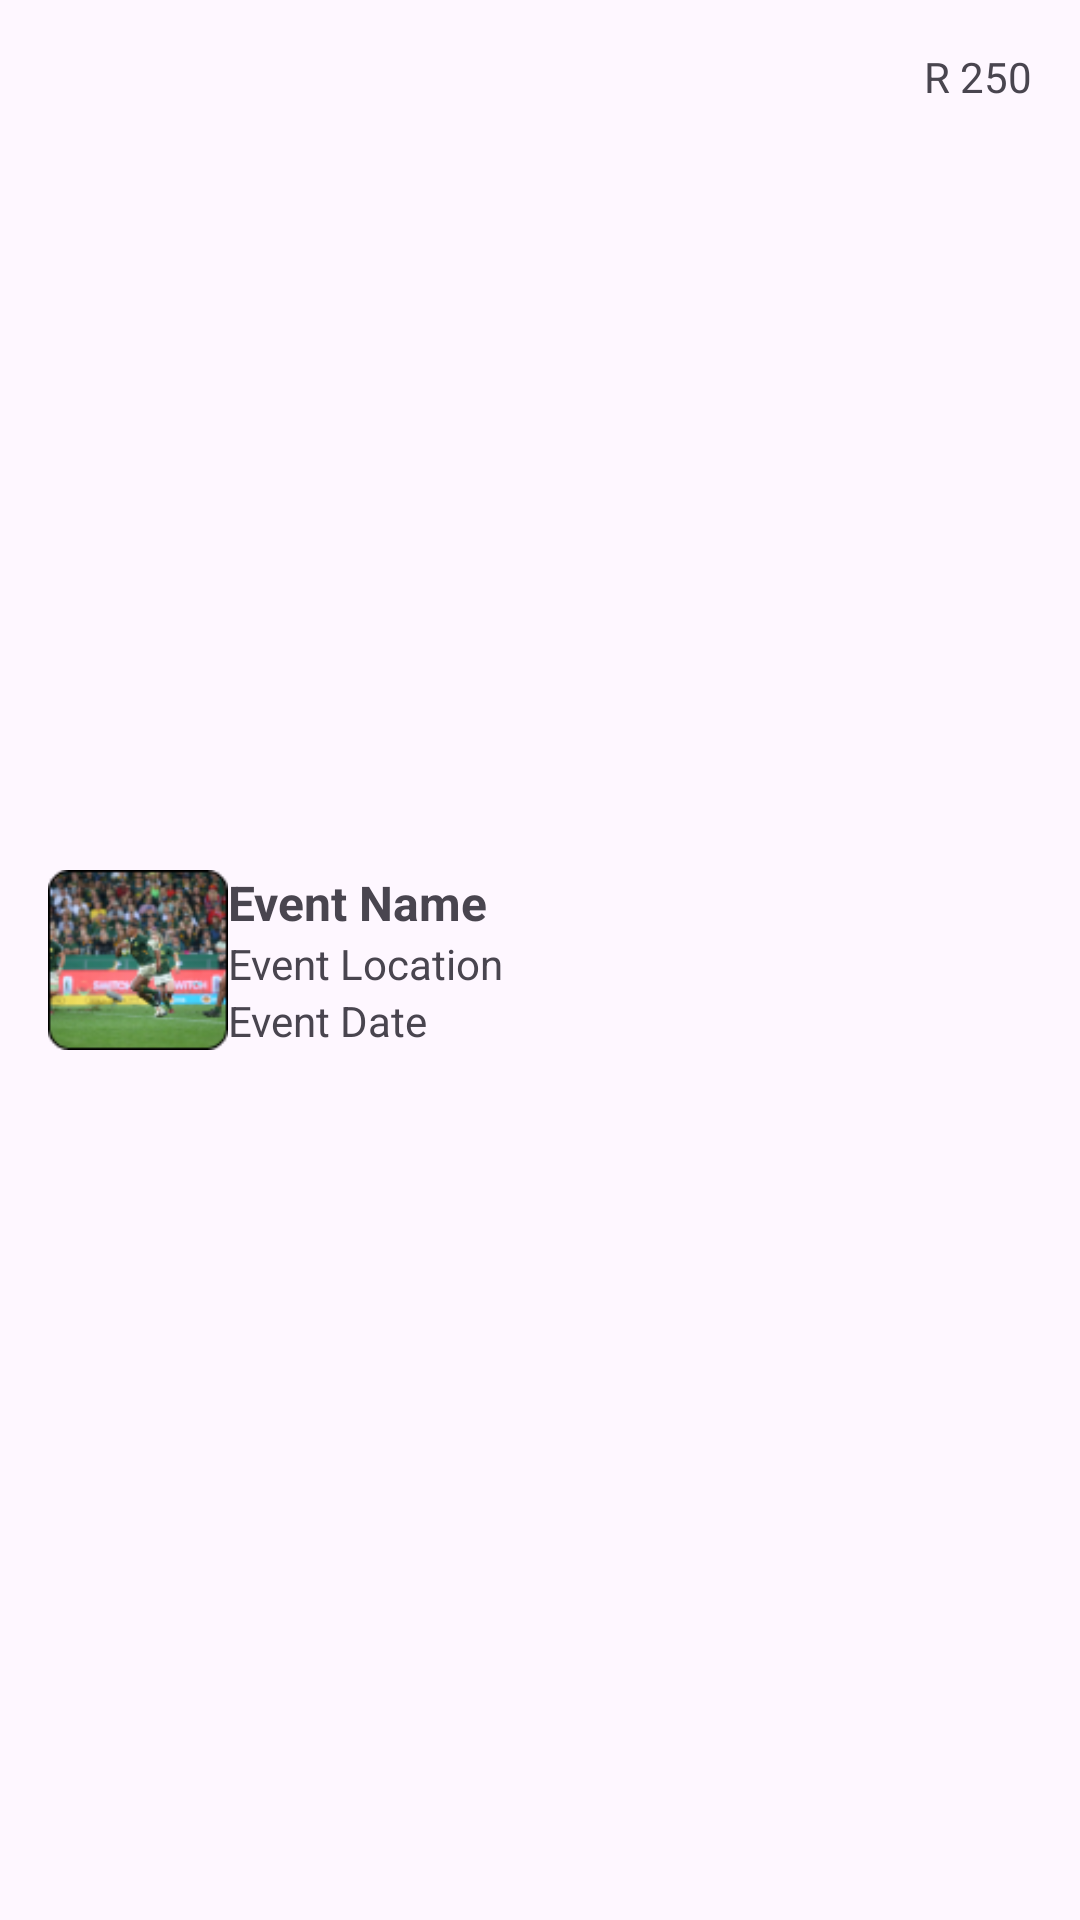

This screen was rendered from an Android layout file. Write that file and the resources it references.
<!-- AndroidManifest.xml: application theme Theme.EventAt -->
<!-- res/layout/event_item.xml -->
<?xml version="1.0" encoding="utf-8"?>
<androidx.constraintlayout.widget.ConstraintLayout
    xmlns:android="http://schemas.android.com/apk/res/android"
    xmlns:app="http://schemas.android.com/apk/res-auto"
    android:layout_width="match_parent"
    android:layout_height="wrap_content"
    android:padding="16dp">

    
    <ImageView
        android:id="@+id/event_image"
        android:layout_width="60dp"
        android:layout_height="60dp"
        android:src="@drawable/savedeventicon"
        app:layout_constraintStart_toStartOf="parent"
        app:layout_constraintTop_toTopOf="parent"
        app:layout_constraintBottom_toBottomOf="parent" />

    
    <TextView
        android:id="@+id/event_name"
        android:layout_width="0dp"
        android:layout_height="wrap_content"
        android:text="Event Name"
        android:textStyle="bold"
        android:textSize="16sp"
        android:ellipsize="end"
        android:maxLines="1"
        app:layout_constraintStart_toEndOf="@id/event_image"
        app:layout_constraintTop_toTopOf="@id/event_image"
        app:layout_constraintEnd_toEndOf="parent"
        app:layout_constraintBottom_toTopOf="@id/event_location" />

    
    <TextView
        android:id="@+id/event_location"
        android:layout_width="0dp"
        android:layout_height="wrap_content"
        android:ellipsize="end"
        android:maxLines="1"
        android:text="Event Location"
        app:layout_constraintEnd_toEndOf="parent"
        app:layout_constraintStart_toEndOf="@id/event_image"
        app:layout_constraintTop_toBottomOf="@id/event_name" />

    

    
    <TextView
        android:id="@+id/event_date"
        android:layout_width="0dp"
        android:layout_height="wrap_content"
        android:text="Event Date"
        app:layout_constraintEnd_toEndOf="parent"
        app:layout_constraintHorizontal_bias="1.0"
        app:layout_constraintStart_toEndOf="@id/event_image"
        app:layout_constraintTop_toBottomOf="@id/event_location" />

    <TextView
        android:id="@+id/event_price"
        android:layout_width="wrap_content"
        android:layout_height="wrap_content"
        android:text="R 250"
        app:layout_constraintEnd_toEndOf="parent"
        app:layout_constraintTop_toTopOf="parent" />
</androidx.constraintlayout.widget.ConstraintLayout>
<!-- resources referenced by this layout -->
<resources>
  <!-- drawable savedeventicon: png bitmap (drawable, 18208 bytes) -->
  <style name="Theme.EventAt" parent="Base.Theme.EventAt" />
  <style name="Base.Theme.EventAt" parent="Theme.Material3.DayNight.NoActionBar">
          
          
      </style>
</resources>
